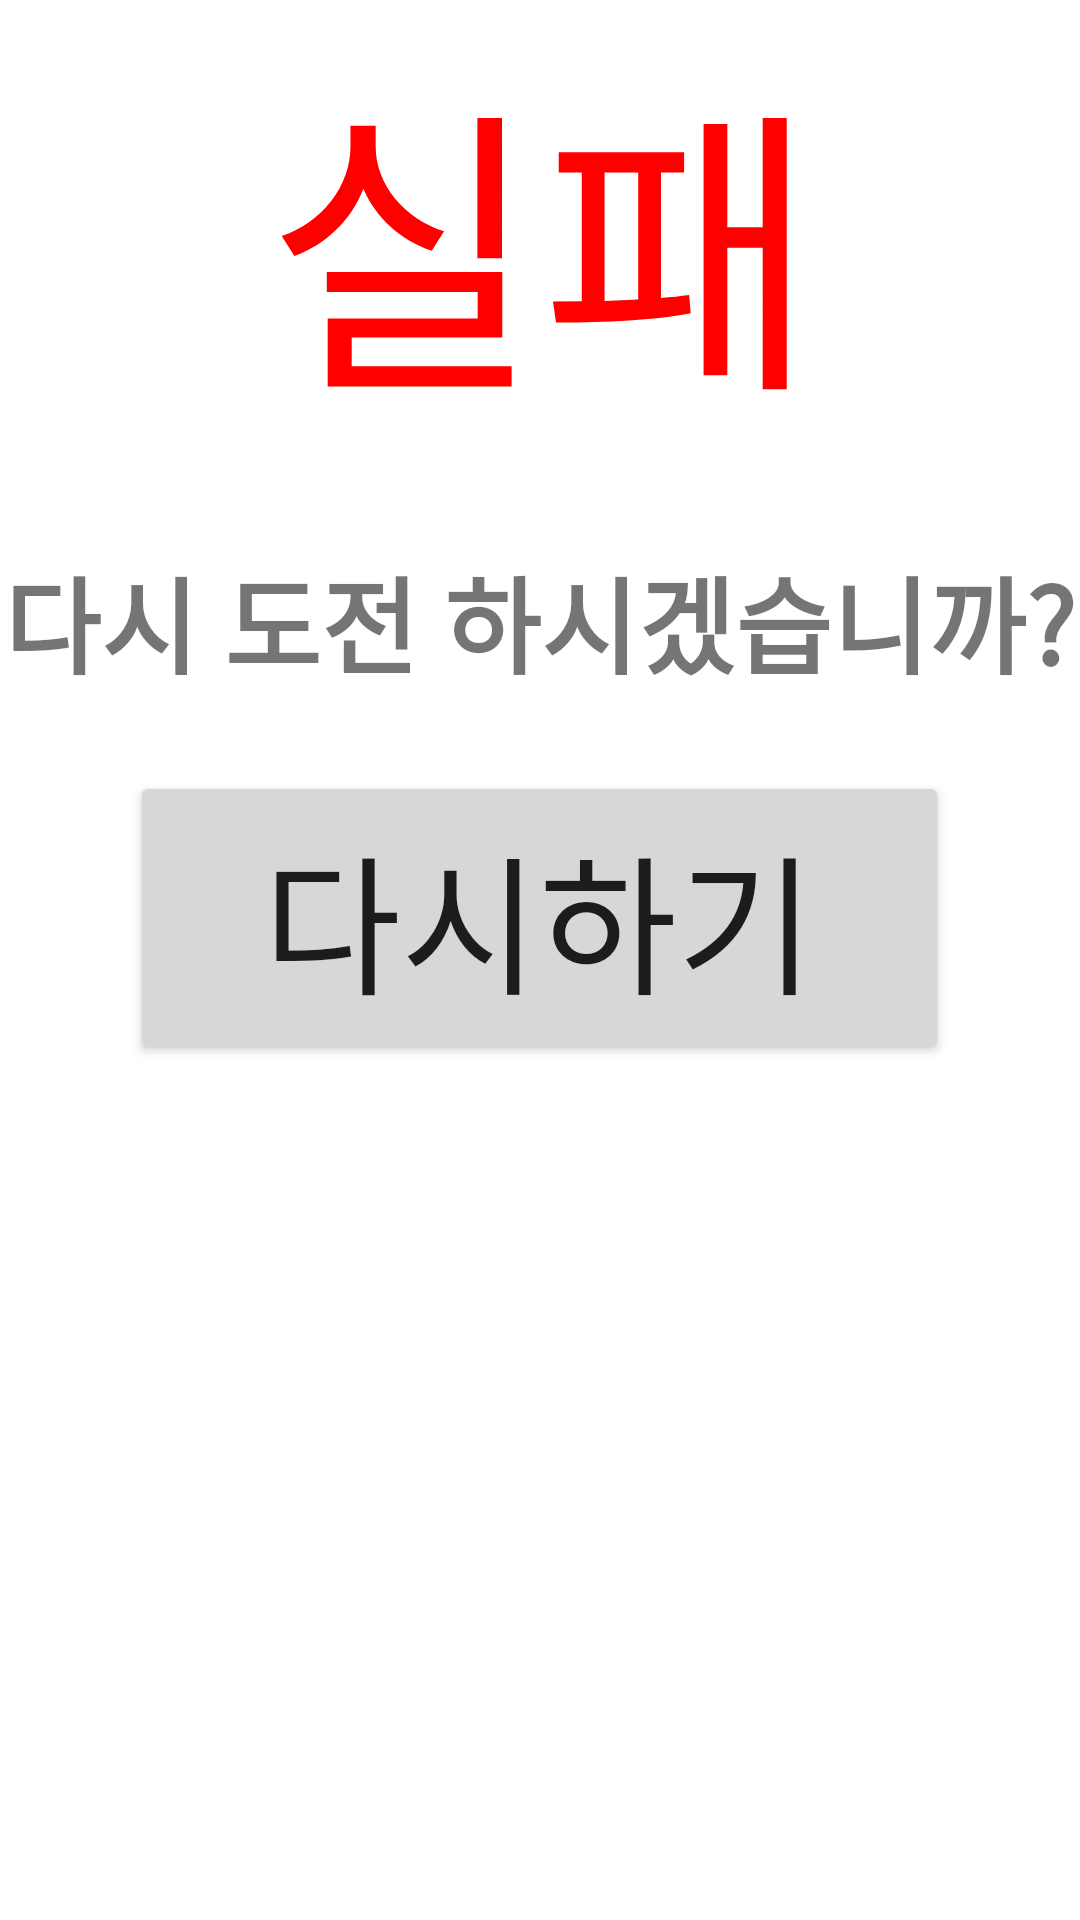

Reconstruct the res/layout file that produces this screen, plus the resources it refers to.
<!-- AndroidManifest.xml: application theme Theme.code -->
<!-- res/layout/activity_fail.xml -->
<?xml version="1.0" encoding="utf-8"?>
<androidx.constraintlayout.widget.ConstraintLayout xmlns:android="http://schemas.android.com/apk/res/android"
    android:layout_width="match_parent"
    android:layout_height="match_parent">


    <LinearLayout
        android:layout_width="match_parent"
        android:layout_height="match_parent"
        android:orientation="vertical">

        <TextView
            android:id="@+id/textView2"
            android:layout_width="match_parent"
            android:layout_height="157dp"
            android:gravity="center"
            android:text="실패"
            android:textColor="@color/red"
            android:textSize="100dp" />

        <TextView
            android:layout_width="match_parent"
            android:layout_height="100dp"
            android:text="다시 도전 하시겠습니까?"
            android:gravity="center"
            android:textSize="35dp"
            android:textStyle="bold"

            />

        <Button
            android:id="@+id/fail_retry_btn"
            android:layout_width="273dp"
            android:layout_height="98dp"
            android:text="다시하기"
            android:textSize="50dp"
            android:layout_gravity="center"
            />

    </LinearLayout>
</androidx.constraintlayout.widget.ConstraintLayout>
<!-- resources referenced by this layout -->
<resources>
  <color name="red">#FF0000</color>
  <style name="Theme.code" parent="Theme.MaterialComponents.DayNight.DarkActionBar">
          
          <item name="colorPrimary">@color/purple_500</item>
          <item name="colorPrimaryVariant">@color/purple_700</item>
          <item name="colorOnPrimary">@color/white</item>
          
          <item name="colorSecondary">@color/teal_200</item>
          <item name="colorSecondaryVariant">@color/teal_700</item>
          <item name="colorOnSecondary">@color/black</item>
          
          <item name="android:statusBarColor" tools:targetApi="l">?attr/colorPrimaryVariant</item>
          
      </style>
  <color name="purple_500">#FF6200EE</color>
  <color name="purple_700">#FF3700B3</color>
  <color name="white">#FFFFFFFF</color>
  <color name="teal_200">#FF03DAC5</color>
  <color name="teal_700">#FF018786</color>
  <color name="black">#FF000000</color>
</resources>
